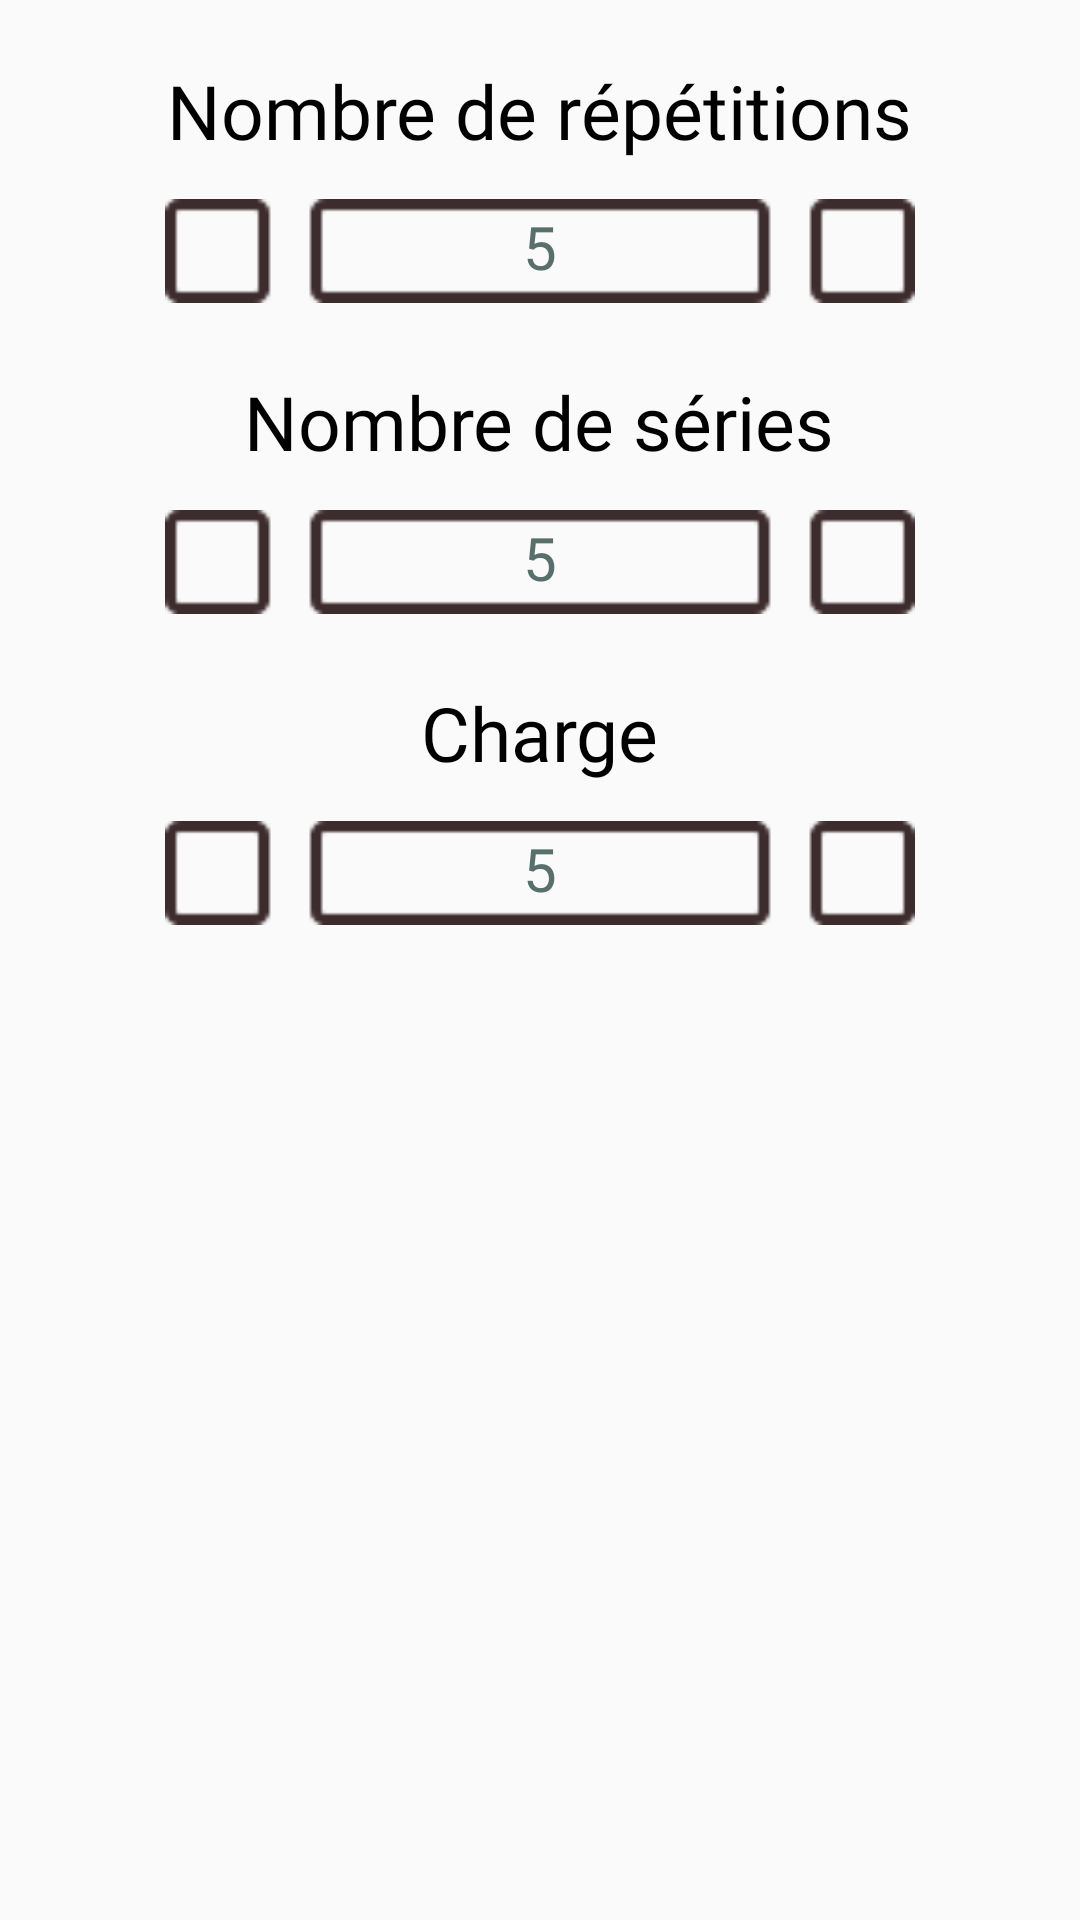

Layout XML and referenced resources for this Android screen:
<!-- AndroidManifest.xml: application theme Theme.Design.Light.NoActionBar -->
<!-- res/layout/add_sport_reps_fragment_fragment.xml -->
<?xml version="1.0" encoding="utf-8"?>
<RelativeLayout xmlns:android="http://schemas.android.com/apk/res/android"
xmlns:app="http://schemas.android.com/apk/res-auto"
xmlns:tools="http://schemas.android.com/tools"
android:layout_width="match_parent"
android:layout_height="match_parent"
tools:context=".MainActivity">


    <TextView
        android:id="@+id/tv_nb_repetitions"
        android:layout_width="wrap_content"
        android:layout_height="wrap_content"
        android:text="Nombre de répétitions"
        android:textSize="25dp"
        android:layout_marginTop="20dp"
        android:layout_centerHorizontal="true"
        android:fontFamily="@font/open_sans_bold"
        android:layout_gravity="center_horizontal"
        android:textColor="@color/black"/>

    <ImageView
        android:id="@+id/iv_background_nombre_repetitions"
        android:layout_width="250dp"
        android:layout_height="50dp"
        android:layout_below="@+id/tv_nb_repetitions"
        android:layout_gravity="center_horizontal"
        android:layout_marginTop="5dp"
        android:layout_centerHorizontal="true"
        android:src="@drawable/number_selection_add_remove" />

    <TextView
        android:id="@+id/tv_nb_series"
        android:layout_width="wrap_content"
        android:layout_height="wrap_content"
        android:layout_below="@+id/iv_background_nombre_repetitions"
        android:layout_gravity="center_horizontal"
        android:layout_marginTop="15dp"
        android:layout_centerHorizontal="true"
        android:fontFamily="@font/open_sans_bold"
        android:text="Nombre de séries"
        android:textColor="@color/black"
        android:textSize="25dp" />

    <ImageView
        android:id="@+id/back_nb_series"
        android:layout_width="250dp"
        android:layout_height="50dp"
        android:layout_below="@+id/tv_nb_series"
        android:layout_gravity="center_horizontal"
        android:layout_marginTop="5dp"
        android:layout_centerHorizontal="true"
        android:src="@drawable/number_selection_add_remove" />

    <TextView
        android:id="@+id/tv_charge"
        android:layout_width="wrap_content"
        android:layout_height="wrap_content"
        android:layout_below="@+id/back_nb_series"
        android:layout_gravity="center_horizontal"
        android:layout_marginTop="15dp"
        android:layout_centerHorizontal="true"
        android:fontFamily="@font/open_sans_bold"
        android:text="Charge"
        android:textColor="@color/black"
        android:textSize="25dp" />

    <ImageView
        android:id="@+id/iv_ack_charge"
        android:layout_width="250dp"
        android:layout_height="50dp"
        android:layout_below="@+id/tv_charge"
        android:layout_gravity="center_horizontal"
        android:layout_marginTop="5dp"
        android:layout_centerHorizontal="true"
        android:src="@drawable/number_selection_add_remove" />


    <ImageView
        android:id="@+id/iv_decrement_repetitions"
        android:layout_width="25dp"
        android:layout_height="25dp"
        android:layout_alignStart="@+id/iv_background_nombre_repetitions"
        android:layout_alignTop="@+id/iv_background_nombre_repetitions"
        android:layout_marginStart="4dp"
        android:layout_marginTop="12dp"
        android:src="@drawable/moins" />

    <ImageView
        android:id="@+id/iv_decrement_series"
        android:layout_width="25dp"
        android:layout_height="25dp"
        android:layout_alignStart="@+id/back_nb_series"
        android:layout_alignTop="@+id/back_nb_series"
        android:layout_marginStart="4dp"
        android:layout_marginTop="12dp"
        android:src="@drawable/moins" />

    <ImageView
        android:id="@+id/iv_decrement_charge"
        android:layout_width="25dp"
        android:layout_height="25dp"
        android:layout_alignStart="@+id/iv_ack_charge"
        android:layout_alignTop="@+id/iv_ack_charge"
        android:layout_marginStart="4dp"
        android:layout_marginTop="12dp"
        android:src="@drawable/moins" />

    <EditText
        android:id="@+id/add_sport_add_sport_number_repetition_value"
        android:layout_width="100dp"
        android:layout_height="wrap_content"
        android:layout_alignTop="@+id/iv_background_nombre_repetitions"
        android:layout_marginTop="10dp"
        android:background="@android:color/transparent"
        android:fadeScrollbars="false"
        android:fontFamily="@font/open_sans_bold"
        android:inputType="number"
        android:scrollbars="horizontal"
        android:text="5"
        android:textAlignment="center"
        android:textColor="@color/primary_color"
        android:textColorHint="@color/secondary_color"
        android:textSize="20dp"
        android:layout_centerHorizontal="true"/>


    <EditText
        android:id="@+id/add_sport_add_sport_number_series_value"
        android:layout_width="100dp"
        android:layout_height="wrap_content"
        android:layout_alignTop="@+id/back_nb_series"
        android:layout_marginTop="10dp"
        android:layout_centerHorizontal="true"
        android:background="@android:color/transparent"
        android:fadeScrollbars="false"
        android:fontFamily="@font/open_sans_bold"
        android:inputType="number"
        android:scrollbars="horizontal"
        android:text="5"
        android:textAlignment="center"
        android:textColor="@color/primary_color"
        android:textColorHint="@color/secondary_color"
        android:textSize="20dp" />

    <EditText
        android:id="@+id/add_sport_add_sport_charge_value"
        android:layout_width="100dp"
        android:layout_height="wrap_content"
        android:layout_alignTop="@+id/iv_ack_charge"
        android:layout_marginTop="10dp"
        android:layout_centerHorizontal="true"
        android:background="@android:color/transparent"
        android:fadeScrollbars="false"
        android:fontFamily="@font/open_sans_bold"
        android:inputType="number"
        android:scrollbars="horizontal"
        android:text="5"
        android:textAlignment="center"
        android:textColor="@color/primary_color"
        android:textColorHint="@color/secondary_color"
        android:textSize="20dp" />

    <ImageView
        android:id="@+id/iv_increment_repetitions"
        android:layout_width="25dp"
        android:layout_height="25dp"
        android:layout_alignTop="@+id/iv_background_nombre_repetitions"
        android:layout_alignEnd="@+id/iv_background_nombre_repetitions"
        android:layout_marginTop="12dp"
        android:layout_marginEnd="5dp"
        android:src="@drawable/plus" />

    <ImageView
        android:id="@+id/iv_increment_series"
        android:layout_width="25dp"
        android:layout_height="25dp"
        android:layout_alignTop="@+id/back_nb_series"
        android:layout_alignEnd="@+id/back_nb_series"
        android:layout_marginTop="12dp"
        android:layout_marginEnd="5dp"
        android:src="@drawable/plus" />

    <ImageView
        android:id="@+id/iv_increment_charge"
        android:layout_width="25dp"
        android:layout_height="25dp"
        android:layout_alignTop="@+id/iv_ack_charge"
        android:layout_alignEnd="@+id/iv_ack_charge"
        android:layout_marginTop="12dp"
        android:layout_marginEnd="5dp"
        android:src="@drawable/plus" />




</RelativeLayout>
<!-- resources referenced by this layout -->
<resources>
  <color name="black">#FF000000</color>
  <color name="primary_color">#586F6B</color>
  <color name="secondary_color">#3D2C2E</color>
  <!-- drawable number_selection_add_remove: png bitmap (drawable-v24, 477 bytes) -->
</resources>
